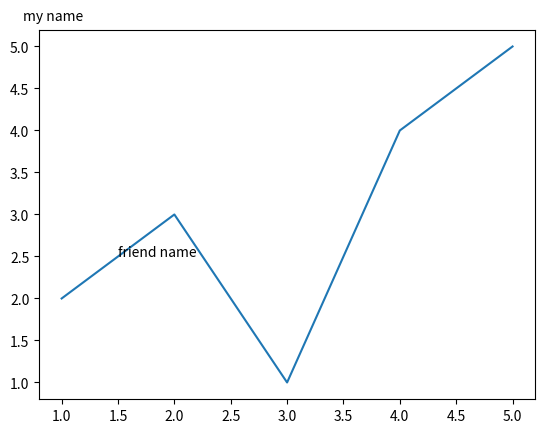

Write the Python code that produced this figure.

import matplotlib.pyplot as plt

fig, ax = plt.subplots()


plt.show()



# ex 2



x = [1,2,3,4,5]
y = [2,3,1,4,5]


fig, ax = plt.subplots()

ax.plot(x, y)
# ax.text(1, 5, "My name")
fig.text(0.1, 0.9, 'my name' )
ax.text(1.5, 2.5, "friend name")
plt.show()